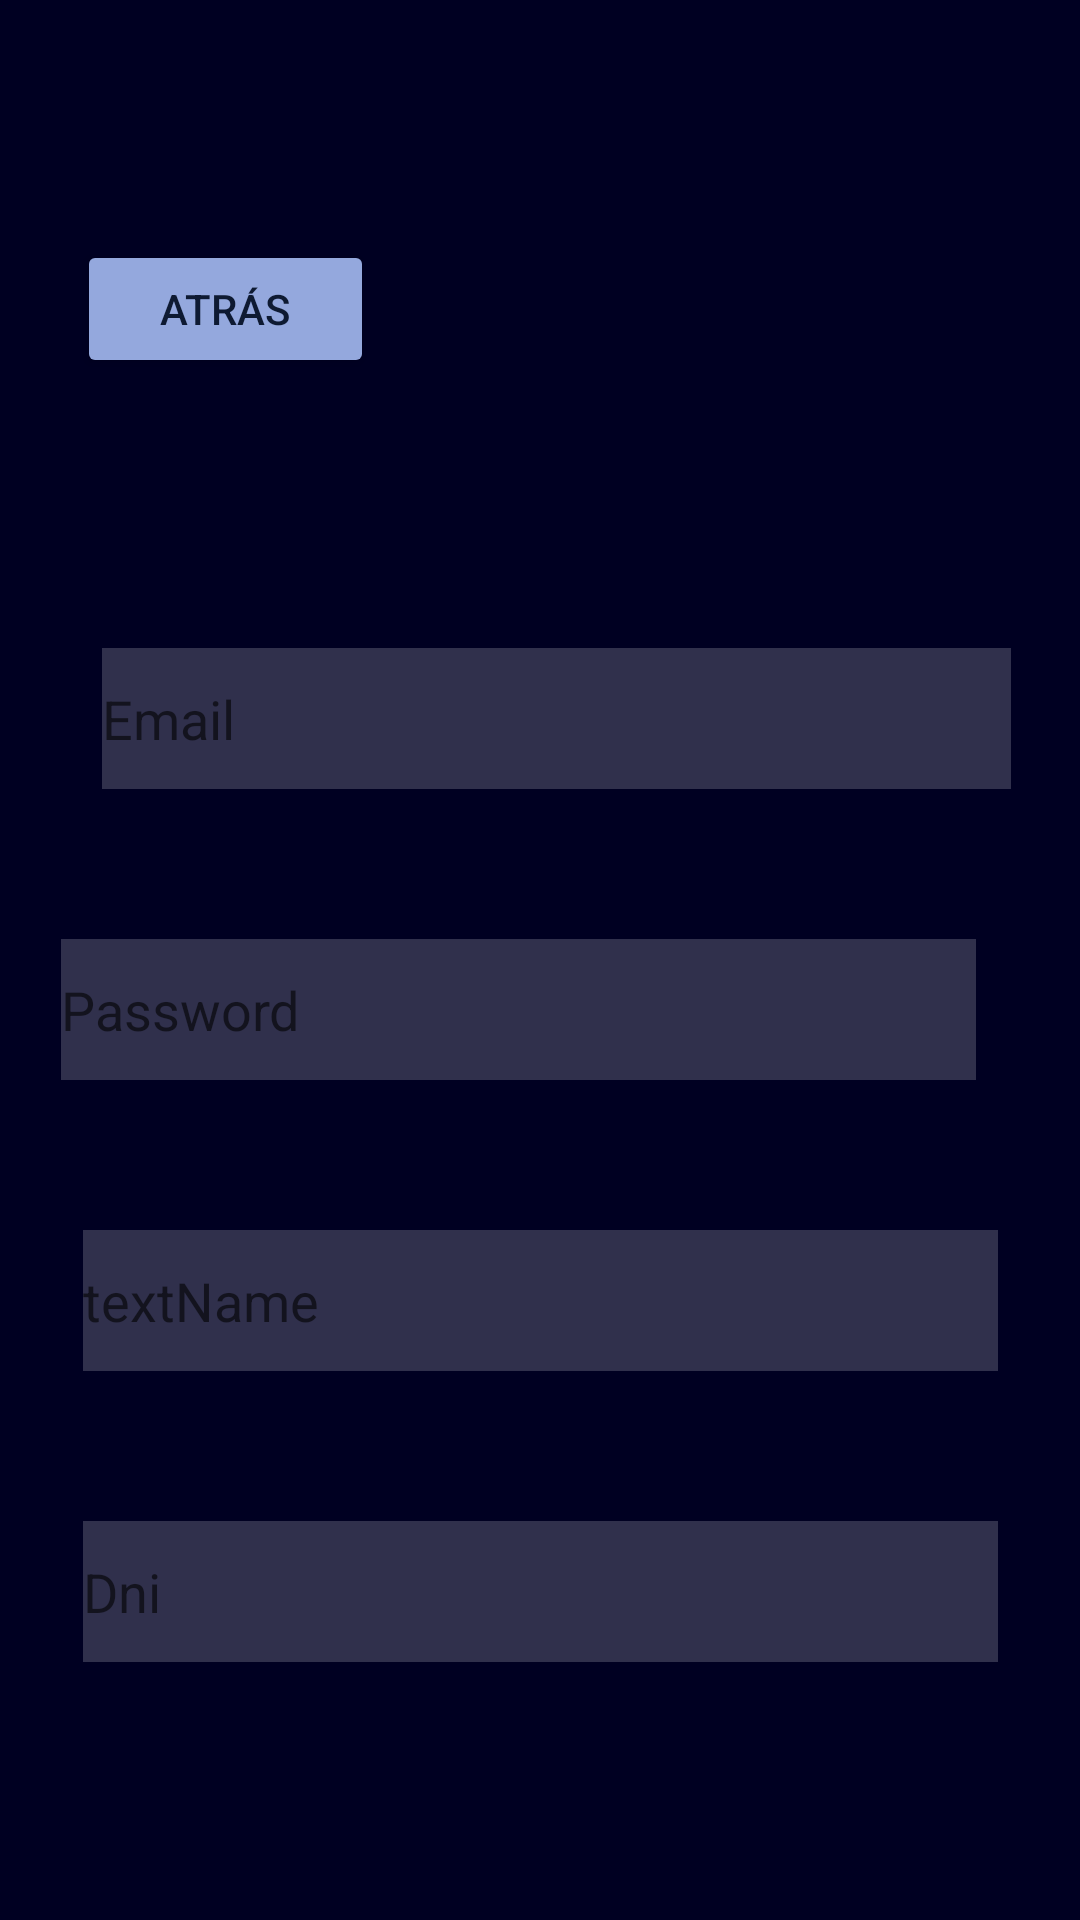

Produce the Android XML layout that renders to this screen, including the resource entries it uses.
<!-- AndroidManifest.xml: application theme Theme.AppAndroid_PES -->
<!-- res/layout/activity_register.xml -->
<?xml version="1.0" encoding="utf-8"?>
<androidx.constraintlayout.widget.ConstraintLayout xmlns:android="http://schemas.android.com/apk/res/android"
    xmlns:app="http://schemas.android.com/apk/res-auto"
    xmlns:tools="http://schemas.android.com/tools"
    android:layout_width="match_parent"
    android:layout_height="match_parent"
    android:background="#000022"
    tools:context=".RegisterActivity">


    <EditText
        android:id="@+id/RegisterEmail"
        android:layout_width="303dp"
        android:layout_height="47dp"
        android:layout_marginStart="50dp"
        android:layout_marginTop="90dp"
        android:layout_marginEnd="50dp"
        android:background="#30ffffff"
        android:ems="10"
        android:hint="Email"
        android:inputType="textPersonName"
        app:layout_constraintEnd_toEndOf="parent"
        app:layout_constraintHorizontal_bias="0.375"
        app:layout_constraintStart_toStartOf="parent"
        app:layout_constraintTop_toBottomOf="@+id/buttonAtras" />

    <EditText
        android:id="@+id/RegisterPassword"
        android:layout_width="305dp"
        android:layout_height="47dp"
        android:layout_marginStart="50dp"
        android:layout_marginTop="50dp"
        android:layout_marginEnd="50dp"
        android:background="#30ffffff"
        android:ems="10"
        android:hint="Password"
        android:inputType="textPassword"
        app:layout_constraintEnd_toEndOf="parent"
        app:layout_constraintHorizontal_bias="0.666"
        app:layout_constraintStart_toStartOf="parent"
        app:layout_constraintTop_toBottomOf="@+id/RegisterEmail" />

    <EditText
        android:id="@+id/RegisterName"
        android:layout_width="305dp"
        android:layout_height="47dp"
        android:layout_marginStart="50dp"
        android:layout_marginTop="50dp"
        android:layout_marginEnd="50dp"
        android:background="#30ffffff"
        android:ems="10"
        android:hint="textName"
        android:inputType="text"
        app:layout_constraintEnd_toEndOf="parent"
        app:layout_constraintStart_toStartOf="parent"
        app:layout_constraintTop_toBottomOf="@+id/RegisterPassword" />

    <EditText
        android:id="@+id/RegisterDni"
        android:layout_width="305dp"
        android:layout_height="47dp"
        android:layout_marginStart="50dp"
        android:layout_marginTop="50dp"
        android:layout_marginEnd="50dp"
        android:background="#30ffffff"
        android:ems="10"
        android:hint="Dni"
        android:inputType="text"
        app:layout_constraintEnd_toEndOf="parent"
        app:layout_constraintStart_toStartOf="parent"
        app:layout_constraintTop_toBottomOf="@+id/RegisterName" />

    <Button
        android:id="@+id/buttonRegister"
        android:layout_width="163dp"
        android:layout_height="63dp"
        android:layout_marginStart="50dp"
        android:layout_marginTop="50dp"
        android:layout_marginEnd="50dp"
        android:layout_marginBottom="80dp"
        android:backgroundTint="#94A8DD"
        android:onClick="SendDataRegister"
        android:text="Register"
        android:textColor="#0E1A32"
        android:textSize="20sp"
        app:layout_constraintBottom_toBottomOf="parent"
        app:layout_constraintEnd_toEndOf="parent"
        app:layout_constraintHorizontal_bias="0.497"
        app:layout_constraintStart_toStartOf="parent"
        app:layout_constraintTop_toBottomOf="@+id/RegisterDni" />

    <Button
        android:id="@+id/buttonAtras"
        android:layout_width="99dp"
        android:layout_height="46dp"
        android:layout_marginStart="50dp"
        android:layout_marginTop="80dp"
        android:layout_marginEnd="260dp"
        android:backgroundTint="#94A8DD"
        android:onClick="AtrasBtn"
        android:text="Atrás"
        android:textColor="#0E1A32"
        app:layout_constraintEnd_toEndOf="parent"
        app:layout_constraintStart_toStartOf="parent"
        app:layout_constraintTop_toTopOf="parent" />


</androidx.constraintlayout.widget.ConstraintLayout>
<!-- resources referenced by this layout -->
<resources>
  <style name="Theme.AppAndroid_PES" parent="Theme.MaterialComponents.DayNight.DarkActionBar">
          
          <item name="colorPrimary">@color/purple_500</item>
          <item name="colorPrimaryVariant">@color/purple_700</item>
          <item name="colorOnPrimary">@color/white</item>
          
          <item name="colorSecondary">@color/teal_200</item>
          <item name="colorSecondaryVariant">@color/teal_700</item>
          <item name="colorOnSecondary">@color/black</item>
          
          <item name="android:statusBarColor">?attr/colorPrimaryVariant</item>
          
      </style>
  <!-- not gathered from this repository: default colours our renderer supplied (Android Studio template values) -->
  <color name="purple_500">#FF6200EE</color>
  <color name="purple_700">#FF3700B3</color>
  <color name="teal_200">#FF03DAC5</color>
  <color name="teal_700">#FF018786</color>
  <color name="black">#FF000000</color>
  <color name="white">#FFFFFFFF</color>
</resources>
